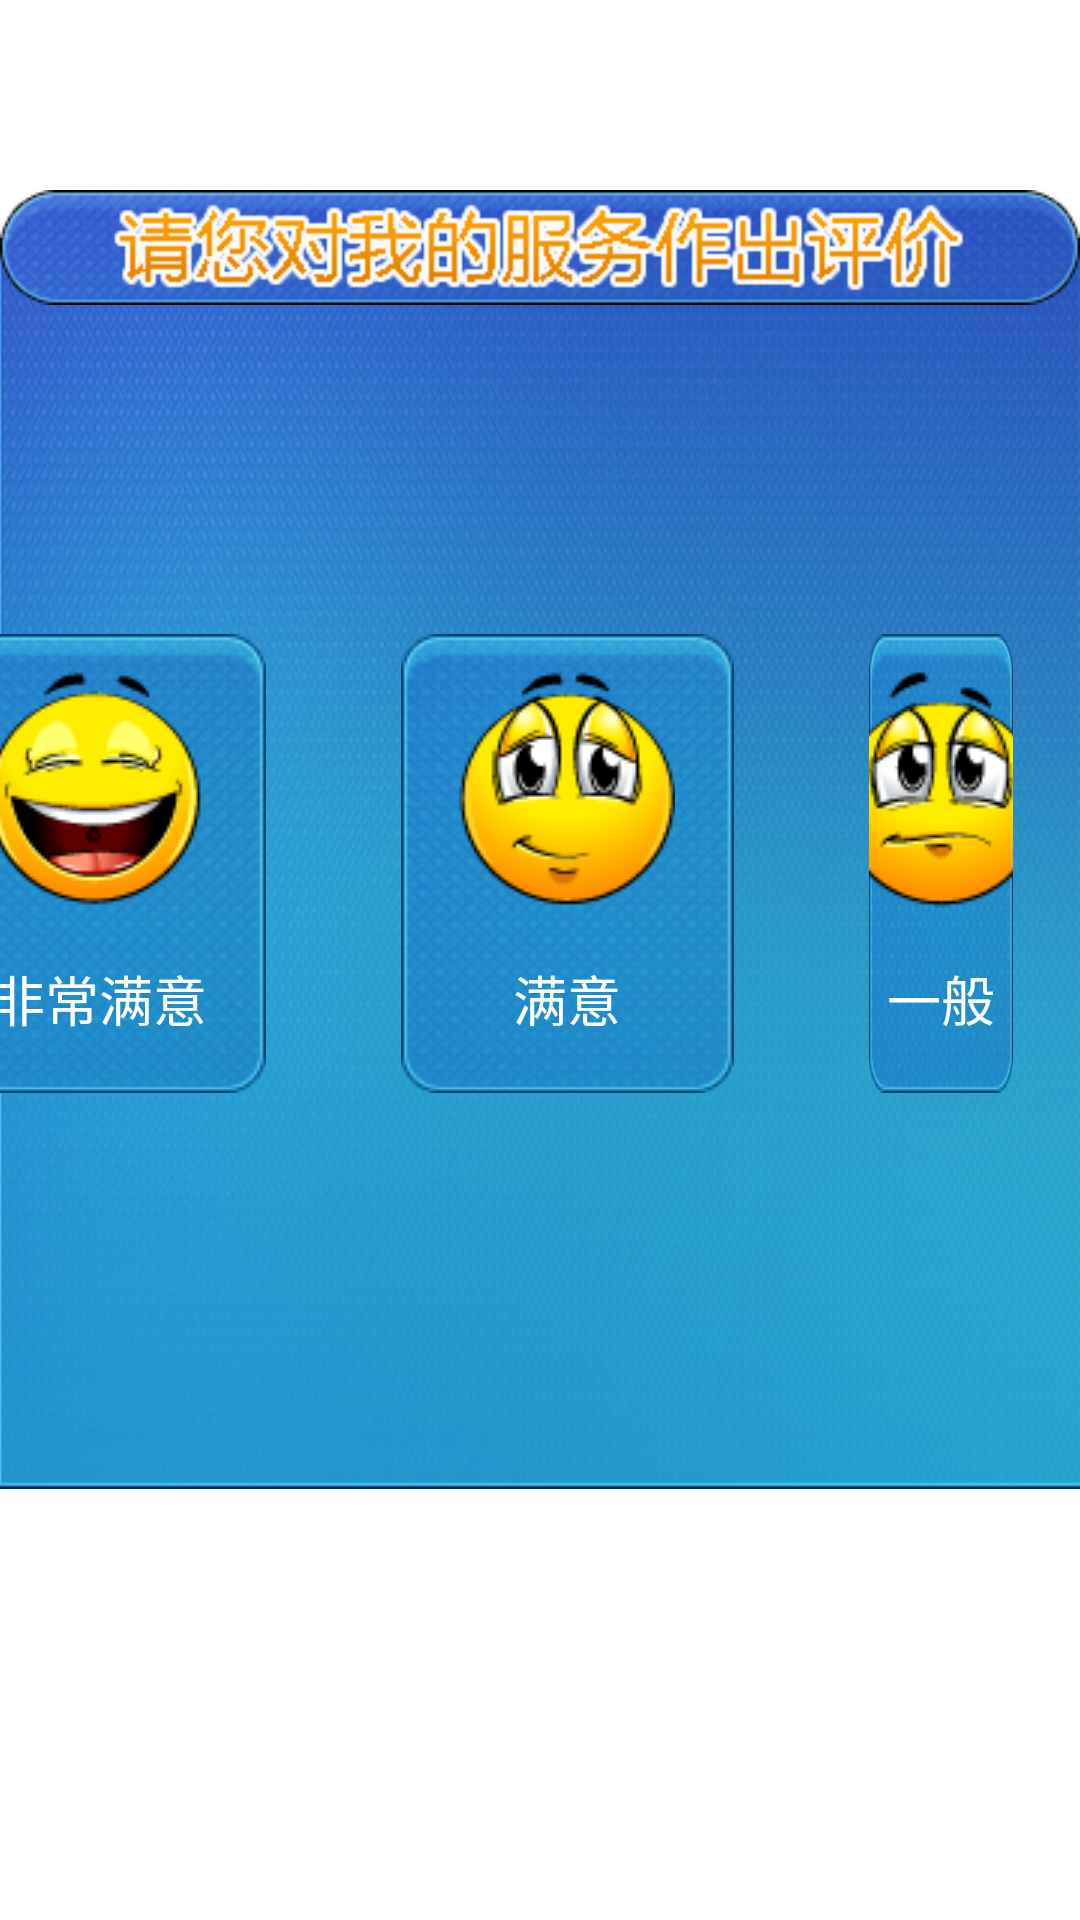

Here is an Android app screen rendered from its layout file. Give the layout XML and the strings, colors and styles it references.
<!-- AndroidManifest.xml: application theme android:Theme.Light.NoTitleBar.Fullscreen -->
<!-- res/layout/fragment_appraisal.xml -->
<FrameLayout xmlns:android="http://schemas.android.com/apk/res/android"
    xmlns:tools="http://schemas.android.com/tools"
    android:layout_width="match_parent"
    android:layout_height="match_parent" >

    <RelativeLayout
        android:id="@+id/appraisal_layout_firstContainer"
        android:layout_width="fill_parent"
        android:layout_height="fill_parent" >

        <LinearLayout
            android:id="@+id/appraisal_layout_btns"
            android:layout_width="match_parent"
            android:layout_height="wrap_content"
            android:layout_below="@+id/appraisal_layout_tips"
            android:background="@drawable/apprisal_container_bg"
            android:gravity="center_horizontal" >

            <LinearLayout
                android:layout_width="wrap_content"
                android:layout_height="match_parent"
                android:gravity="center"
                >

                <TextView
                    android:id="@+id/appraisal_textView_fcmy"
                    style="@style/pjiaBtn"
                    android:clickable="true"
                    android:drawableTop="@drawable/fcmy"
                    android:text="非常满意" />
            </LinearLayout>

            <LinearLayout
                android:layout_width="wrap_content"
                android:layout_height="match_parent"
                android:layout_marginLeft="@dimen/appraisal_btn_margingSize"
                android:gravity="center" >

                <TextView
                    android:id="@+id/appraisal_textView_my"
                    style="@style/pjiaBtn"
                    android:drawableTop="@drawable/my"
                    android:text="满意" />
            </LinearLayout>

            <LinearLayout
                android:layout_width="wrap_content"
                android:layout_height="match_parent"
                android:layout_marginLeft="@dimen/appraisal_btn_margingSize"
                android:gravity="center" >

                <TextView
                    android:id="@+id/appraisal_textView_yb"
                    style="@style/pjiaBtn"
                    android:drawableTop="@drawable/yb"
                    android:text="一般" />
            </LinearLayout>

            <LinearLayout
                android:layout_width="wrap_content"
                android:layout_height="match_parent"
                android:layout_marginLeft="@dimen/appraisal_btn_margingSize"
                android:gravity="center" >

                <TextView
                    android:id="@+id/appraisal_textView_bmy"
                    style="@style/pjiaBtn"
                    android:drawableTop="@drawable/bmy"
                    android:text="不满意" />
            </LinearLayout>
        </LinearLayout>

        <ImageView
            android:id="@+id/appraisal_layout_tips"
            android:layout_width="wrap_content"
            android:layout_height="wrap_content"
            android:layout_centerHorizontal="true"
            android:layout_marginBottom="-26dp"
            android:layout_marginTop="@dimen/public_right_margin_appraisal_top"
            android:src="@drawable/qdwdfwzcpj" />
    </RelativeLayout>

    <FrameLayout
        android:id="@+id/appraisal_layout_bmyContainer"
        android:layout_width="fill_parent"
        android:layout_height="fill_parent"
        android:visibility="gone" >
    </FrameLayout>

</FrameLayout>
<!-- resources referenced by this layout -->
<resources>
  <dimen name="appraisal_btn_margingSize">45dp</dimen>
  <dimen name="public_right_margin_appraisal_top">60dp</dimen>
  <!-- drawable apprisal_container_bg: png bitmap (drawable-mdpi, 453797 bytes) -->
  <!-- drawable bmy: png bitmap (drawable-mdpi, 7689 bytes) -->
  <!-- drawable fcmy: png bitmap (drawable-mdpi, 6227 bytes) -->
  <!-- drawable my: png bitmap (drawable-mdpi, 6863 bytes) -->
  <!-- drawable qdwdfwzcpj: png bitmap (drawable-mdpi, 31096 bytes) -->
  <!-- drawable yb: png bitmap (drawable-mdpi, 6616 bytes) -->
  <style name="pjiaBtn">
          <item name="android:layout_width">wrap_content</item>
          <item name="android:layout_height">wrap_content</item>
          <item name="android:background">@drawable/appraisal_img_bg</item>
          <item name="android:gravity">center</item>
          <item name="android:paddingTop">10dp</item>
          <item name="android:paddingBottom">5dp</item>
          <item name="android:clickable">true</item>
          <item name="android:textColor">@color/white</item>
          <item name="android:textSize">18sp</item>
      </style>
  <!-- drawable appraisal_img_bg (drawable) -->
  <?xml version="1.0" encoding="utf-8"?>
  <selector xmlns:android="http://schemas.android.com/apk/res/android">
  
      <item android:drawable="@drawable/apprisal_bg_pre" android:state_pressed="true"></item>
      <item android:drawable="@drawable/apprisal_bg_nor" android:state_window_focused="true"></item>
      <item android:drawable="@drawable/apprisal_bg_nor"></item>
  
  </selector>
  <color name="white">#ffffff</color>
  <!-- drawable apprisal_bg_pre: png bitmap (drawable-mdpi, 32358 bytes) -->
  <!-- drawable apprisal_bg_nor: png bitmap (drawable-mdpi, 32132 bytes) -->
</resources>
